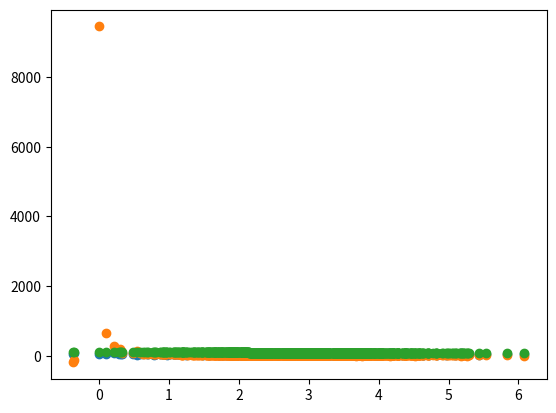

The matplotlib source for this figure:
"""Covariance and Correlation

let's say we work for an e-commerce company, and they are interested in
finding a correlation between page speed (how fast each web page renders
for a customer) and how much a customer spends.
"""

import matplotlib.pyplot as plt
import numpy as np
from pylab import mean, dot, scatter


def de_mean(x):
    xmean = mean(x)
    return [xi - xmean for xi in x]


def covariance(x, y):
    n = len(x)
    return dot(de_mean(x), de_mean(y)) / (n - 1)


pageSpeeds = np.random.normal(3.0, 1.0, 1000)
purchaseAmount = np.random.normal(50.0, 10.0, 1000)

scatter(pageSpeeds, purchaseAmount)

covariance(pageSpeeds, purchaseAmount)
plt.show()


purchaseAmount = np.random.normal(50.0, 10.0, 1000) / pageSpeeds

scatter(pageSpeeds, purchaseAmount)

covariance(pageSpeeds, purchaseAmount)
plt.show()
# Covariance is sensitive to the units used in the variables, which makes it
# difficult to interpret. Correlation normalizes everything by their standard
# deviations, giving you an easier to understand value that ranges from -1
# (for a perfect inverse correlation) to 1 (for a perfect positive correlation)


def correlation(x, y):
    stddevx = x.std()
    stddevy = y.std()
    return (
        covariance(x, y) / stddevx / stddevy
    )  # In real life you'd check for divide by zero here


correlation(pageSpeeds, purchaseAmount)


# numpy can do all this for you with numpy.corrcoef. It returns a matrix of
# the correlation coefficients between every combination of the arrays pass in
np.corrcoef(pageSpeeds, purchaseAmount)


# We can force a perfect correlation by fabricating a totally linear
# relationship
purchaseAmount = 100 - pageSpeeds * 3

scatter(pageSpeeds, purchaseAmount)

correlation(pageSpeeds, purchaseAmount)

plt.show()
# Remember, correlation does not imply causality!
